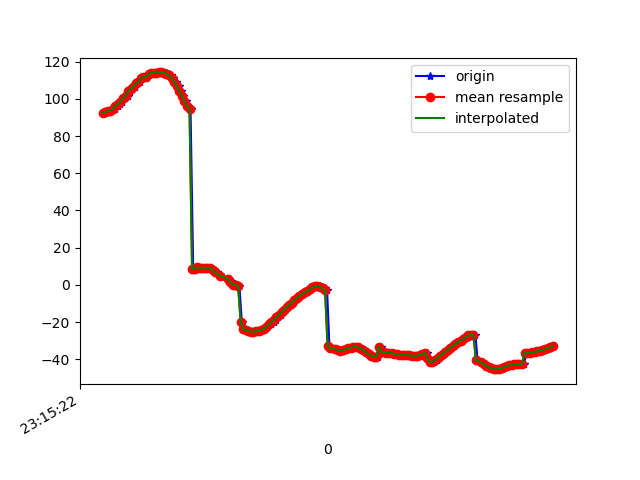

The file beside this chart, header and first rows:
1617837323078, 532966621789544, 92.53695, 9.742398, 85.704185
1617837323082, 532966641020314, 93.03, 10.97, 85.78
1617837323105, 532966660251084, 93.49, 12.32, 84.4
1617837323122, 532966679481854, 93.52, 14, 84.37
1617837323141, 532966698712624, 94.23, 15.96, 83.41
1617837323158, 532966717943394, 94.85, 18.14, 83.2
1617837323178, 532966737174164, 96.26, 20.68, 82.87
1617837323197, 532966756404934, 97.35, 22.86, 82.24
1617837323216, 532966775635704, 98.4, 25.33, 82.76
1617837323236, 532966794866474, 100.3, 27.61, 81.87
1617837323256, 532966814097244, 101.8, 30.1, 81.96
1617837323273, 532966833328014, 104.1, 32.51, 80.77
1617837323293, 532966852558784, 105.3, 34.74, 80.06
1617837323311, 532966871789554, 106.7, 37.29, 79.84
1617837323328, 532966891020324, 108.4, 39.44, 78.7
1617837323349, 532966910251094, 109.2, 41.84, 78.49
1617837323370, 532966929481864, 111.3, 44, 76.9
1617837323389, 532966948836694, 111.7, 45.99, 76.48
1617837323406, 532966968067464, 111.6, 48.24, 76.76
1617837323425, 532966987298234, 113.3, 49.95, 75.15
1617837323446, 532967006529004, 114, 51.56, 74.52
1617837323464, 532967025759774, 114.2, 52.89, 74.28
1617837323482, 532967044990544, 114.2, 53.95, 74.22
1617837323501, 532967064221314, 114.2, 54.71, 74.17
1617837323521, 532967083452084, 114.3, 55.14, 74.15
1617837323541, 532967102682854, 114.2, 55.2, 74.22
1617837323558, 532967121913624, 114, 54.88, 74.42
1617837323577, 532967141144394, 113.5, 54.19, 74.73
1617837323599, 532967160375164, 112.6, 53.18, 75.28
1617837323614, 532967179605934, 111.2, 51.82, 76.28
1617837323636, 532967198836704, 109.3, 50.11, 77.65
1617837323654, 532967218067474, 107, 48.1, 79.12
1617837323676, 532967237298244, 104.4, 45.84, 80.69
1617837323693, 532967256529014, 101.5, 43.39, 82.41
1617837323710, 532967275759784, 98.78, 40.78, 84.14
1617837323730, 532967294990554, 96.34, 38.04, 85.73
1617837323748, 532967314221324, 94.37, 35.14, 87.08
1617837323769, 532967333452094, 8.464, 33.62, 79.19
1617837323787, 532967352682864, 8.559, 29.85, 85.03
1617837323806, 532967371913634, 9.352, 26.04, 89.31
1617837323827, 532967391144404, 9.203, 23.1, 89.63
1617837323844, 532967410375174, 9.201, 20.28, 89.83
1617837323864, 532967429605944, 9.216, 17.61, 89.95
1617837323882, 532967448836714, 9.139, 15.11, 90.08
1617837323904, 532967468067484, 8.886, 12.81, 90.24
1617837323922, 532967487298254, 8.393, 10.68, 90.45
1617837323939, 532967506529024, 7.63, 8.699, 90.66
1617837323958, 532967525759794, 6.635, 6.854, 90.8
1617837323982, 532967544990564, 5.496, 5.164, 90.87
1617837323995, 532967564221334, 4.297, 3.636, 90.85
1617837324048, 532967583452104, 3.127, 2.255, 90.74
1617837324062, 532967602682874, 2.084, 1.044, 90.55
1617837324064, 532967621913644, 1.246, 0.05216, 90.33
1617837324073, 532967641144414, 0.6182, -0.681, 90.12
1617837324091, 532967660375184, 0.13, -1.169, 89.95
1617837324110, 532967679605954, -0.2607, -1.425, 89.77
1617837324130, 532967698836724, -0.5701, -1.445, 89.58
1617837324149, 532967718067494, -19.84, -3.163, 92.23
1617837324170, 532967737298264, -23.89, -0.7501, 89.1
1617837324185, 532967756529034, -24.43, -0.05493, 88.86
1617837324205, 532967775759804, -24.87, 0.8567, 88.63
... 124 more rows
